Photos from the image-classification dataset "NIKE DATASET" in the GitHub repository IamMohitM/Datasets. Its 2 classes are: Nike, non Nike.

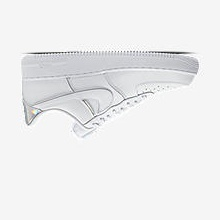
Label: Nike

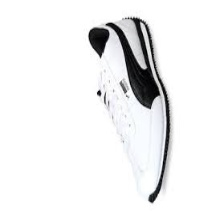
Label: non Nike

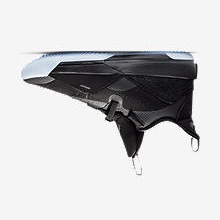
Label: Nike

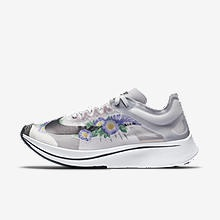
Label: Nike

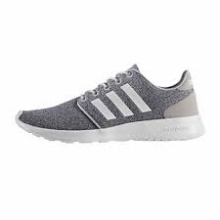
Label: non Nike

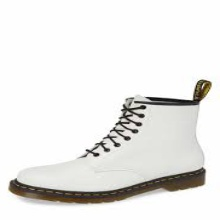
Label: non Nike
